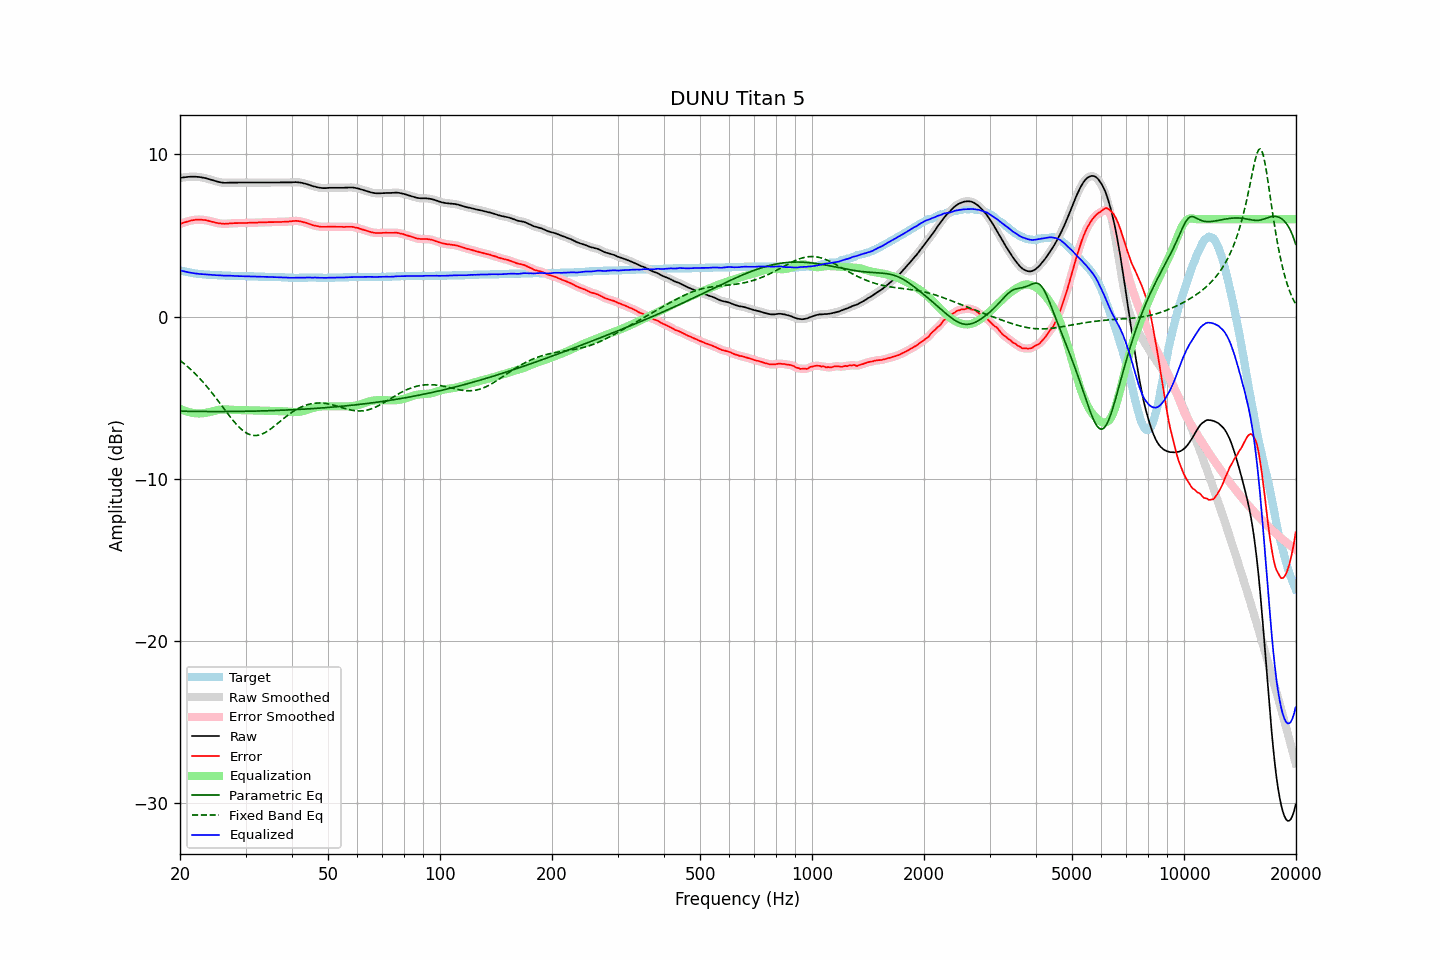

The data file committed next to this chart (first rows):
frequency, raw, error, smoothed, error_smoothed, equalization, parametric_eq, fixed_band_eq, equalized_raw, equalized_smoothed, target
20.00, 8.53, 5.69, 8.54, 5.69, -5.69, -5.83, -2.70, 2.84, 2.85, 2.85
20.20, 8.55, 5.74, 8.55, 5.73, -5.73, -5.83, -2.78, 2.82, 2.82, 2.82
20.40, 8.57, 5.78, 8.57, 5.77, -5.77, -5.83, -2.86, 2.80, 2.80, 2.80
20.61, 8.58, 5.81, 8.58, 5.81, -5.81, -5.84, -2.94, 2.77, 2.77, 2.78
20.81, 8.59, 5.84, 8.60, 5.84, -5.84, -5.84, -3.02, 2.75, 2.75, 2.76
21.02, 8.60, 5.87, 8.60, 5.87, -5.87, -5.84, -3.11, 2.73, 2.73, 2.74
21.23, 8.61, 5.90, 8.61, 5.90, -5.90, -5.84, -3.20, 2.72, 2.71, 2.72
21.44, 8.61, 5.92, 8.61, 5.92, -5.92, -5.84, -3.29, 2.70, 2.70, 2.70
21.66, 8.61, 5.94, 8.62, 5.94, -5.94, -5.84, -3.38, 2.68, 2.68, 2.68
21.87, 8.61, 5.95, 8.61, 5.95, -5.95, -5.84, -3.48, 2.66, 2.66, 2.67
22.09, 8.61, 5.97, 8.61, 5.96, -5.96, -5.85, -3.58, 2.65, 2.65, 2.65
22.31, 8.60, 5.97, 8.61, 5.97, -5.97, -5.85, -3.68, 2.64, 2.64, 2.64
22.54, 8.59, 5.97, 8.60, 5.97, -5.97, -5.85, -3.78, 2.62, 2.63, 2.63
22.76, 8.58, 5.97, 8.58, 5.97, -5.97, -5.85, -3.89, 2.62, 2.61, 2.62
22.99, 8.56, 5.96, 8.57, 5.96, -5.96, -5.85, -4.00, 2.60, 2.61, 2.61
23.22, 8.54, 5.95, 8.55, 5.95, -5.95, -5.85, -4.11, 2.60, 2.60, 2.60
23.45, 8.52, 5.94, 8.52, 5.93, -5.93, -5.85, -4.23, 2.59, 2.59, 2.59
23.69, 8.49, 5.92, 8.49, 5.92, -5.91, -5.85, -4.35, 2.58, 2.58, 2.58
23.92, 8.46, 5.89, 8.46, 5.89, -5.89, -5.85, -4.47, 2.57, 2.57, 2.58
24.16, 8.43, 5.87, 8.43, 5.87, -5.87, -5.85, -4.59, 2.57, 2.57, 2.57
24.40, 8.40, 5.84, 8.40, 5.84, -5.84, -5.85, -4.72, 2.56, 2.56, 2.57
24.65, 8.37, 5.82, 8.37, 5.82, -5.82, -5.85, -4.84, 2.56, 2.56, 2.56
24.89, 8.34, 5.79, 8.34, 5.79, -5.79, -5.85, -4.97, 2.55, 2.55, 2.56
25.14, 8.31, 5.77, 8.32, 5.77, -5.77, -5.85, -5.10, 2.54, 2.55, 2.55
25.39, 8.29, 5.75, 8.29, 5.75, -5.75, -5.85, -5.23, 2.54, 2.54, 2.55
25.65, 8.27, 5.74, 8.27, 5.73, -5.74, -5.85, -5.36, 2.54, 2.54, 2.54
25.91, 8.25, 5.72, 8.25, 5.72, -5.73, -5.85, -5.50, 2.53, 2.53, 2.54
26.16, 8.24, 5.72, 8.24, 5.72, -5.72, -5.85, -5.63, 2.52, 2.52, 2.53
26.43, 8.23, 5.71, 8.24, 5.72, -5.72, -5.85, -5.76, 2.51, 2.52, 2.53
26.69, 8.24, 5.73, 8.24, 5.72, -5.72, -5.85, -5.89, 2.52, 2.52, 2.52
26.96, 8.24, 5.73, 8.25, 5.73, -5.73, -5.85, -6.03, 2.52, 2.52, 2.52
27.23, 8.25, 5.74, 8.25, 5.74, -5.73, -5.85, -6.15, 2.52, 2.52, 2.52
27.50, 8.25, 5.75, 8.25, 5.74, -5.74, -5.85, -6.28, 2.51, 2.51, 2.51
27.77, 8.25, 5.75, 8.25, 5.75, -5.75, -5.85, -6.40, 2.51, 2.51, 2.51
28.05, 8.25, 5.76, 8.25, 5.75, -5.75, -5.85, -6.52, 2.50, 2.50, 2.50
28.33, 8.25, 5.76, 8.25, 5.76, -5.76, -5.85, -6.63, 2.49, 2.49, 2.50
28.62, 8.25, 5.76, 8.25, 5.76, -5.76, -5.84, -6.74, 2.49, 2.49, 2.50
28.90, 8.25, 5.77, 8.25, 5.76, -5.76, -5.84, -6.84, 2.49, 2.49, 2.49
29.19, 8.25, 5.77, 8.25, 5.77, -5.77, -5.84, -6.93, 2.49, 2.49, 2.49
29.48, 8.25, 5.77, 8.25, 5.77, -5.77, -5.84, -7.01, 2.49, 2.49, 2.49
29.78, 8.25, 5.77, 8.25, 5.77, -5.77, -5.84, -7.09, 2.48, 2.48, 2.49
30.08, 8.25, 5.77, 8.25, 5.77, -5.77, -5.84, -7.15, 2.48, 2.48, 2.49
30.38, 8.25, 5.77, 8.25, 5.77, -5.77, -5.83, -7.21, 2.48, 2.48, 2.49
30.68, 8.25, 5.78, 8.25, 5.77, -5.77, -5.83, -7.25, 2.48, 2.48, 2.48
30.99, 8.25, 5.78, 8.25, 5.78, -5.78, -5.83, -7.29, 2.48, 2.48, 2.48
31.30, 8.25, 5.78, 8.25, 5.78, -5.78, -5.83, -7.31, 2.47, 2.47, 2.48
31.61, 8.25, 5.78, 8.25, 5.78, -5.78, -5.83, -7.33, 2.47, 2.47, 2.48
31.93, 8.25, 5.79, 8.25, 5.79, -5.79, -5.82, -7.33, 2.47, 2.47, 2.47
32.24, 8.25, 5.79, 8.25, 5.79, -5.79, -5.82, -7.32, 2.46, 2.46, 2.47
32.57, 8.25, 5.80, 8.25, 5.80, -5.79, -5.82, -7.30, 2.46, 2.46, 2.46
32.89, 8.25, 5.80, 8.25, 5.80, -5.80, -5.82, -7.28, 2.46, 2.46, 2.46
33.22, 8.25, 5.80, 8.25, 5.80, -5.80, -5.81, -7.24, 2.45, 2.45, 2.46
33.55, 8.25, 5.80, 8.25, 5.80, -5.80, -5.81, -7.20, 2.45, 2.45, 2.46
33.89, 8.25, 5.81, 8.25, 5.81, -5.81, -5.81, -7.15, 2.45, 2.45, 2.45
34.23, 8.25, 5.81, 8.25, 5.81, -5.81, -5.81, -7.09, 2.44, 2.44, 2.45
34.57, 8.25, 5.82, 8.25, 5.82, -5.81, -5.80, -7.02, 2.44, 2.44, 2.44
34.92, 8.25, 5.82, 8.25, 5.82, -5.82, -5.80, -6.95, 2.44, 2.44, 2.44
35.27, 8.25, 5.82, 8.25, 5.82, -5.82, -5.80, -6.88, 2.43, 2.43, 2.44
35.62, 8.25, 5.82, 8.25, 5.82, -5.82, -5.79, -6.80, 2.43, 2.43, 2.44
35.97, 8.25, 5.83, 8.25, 5.82, -5.82, -5.79, -6.73, 2.43, 2.43, 2.43
... 635 more rows
